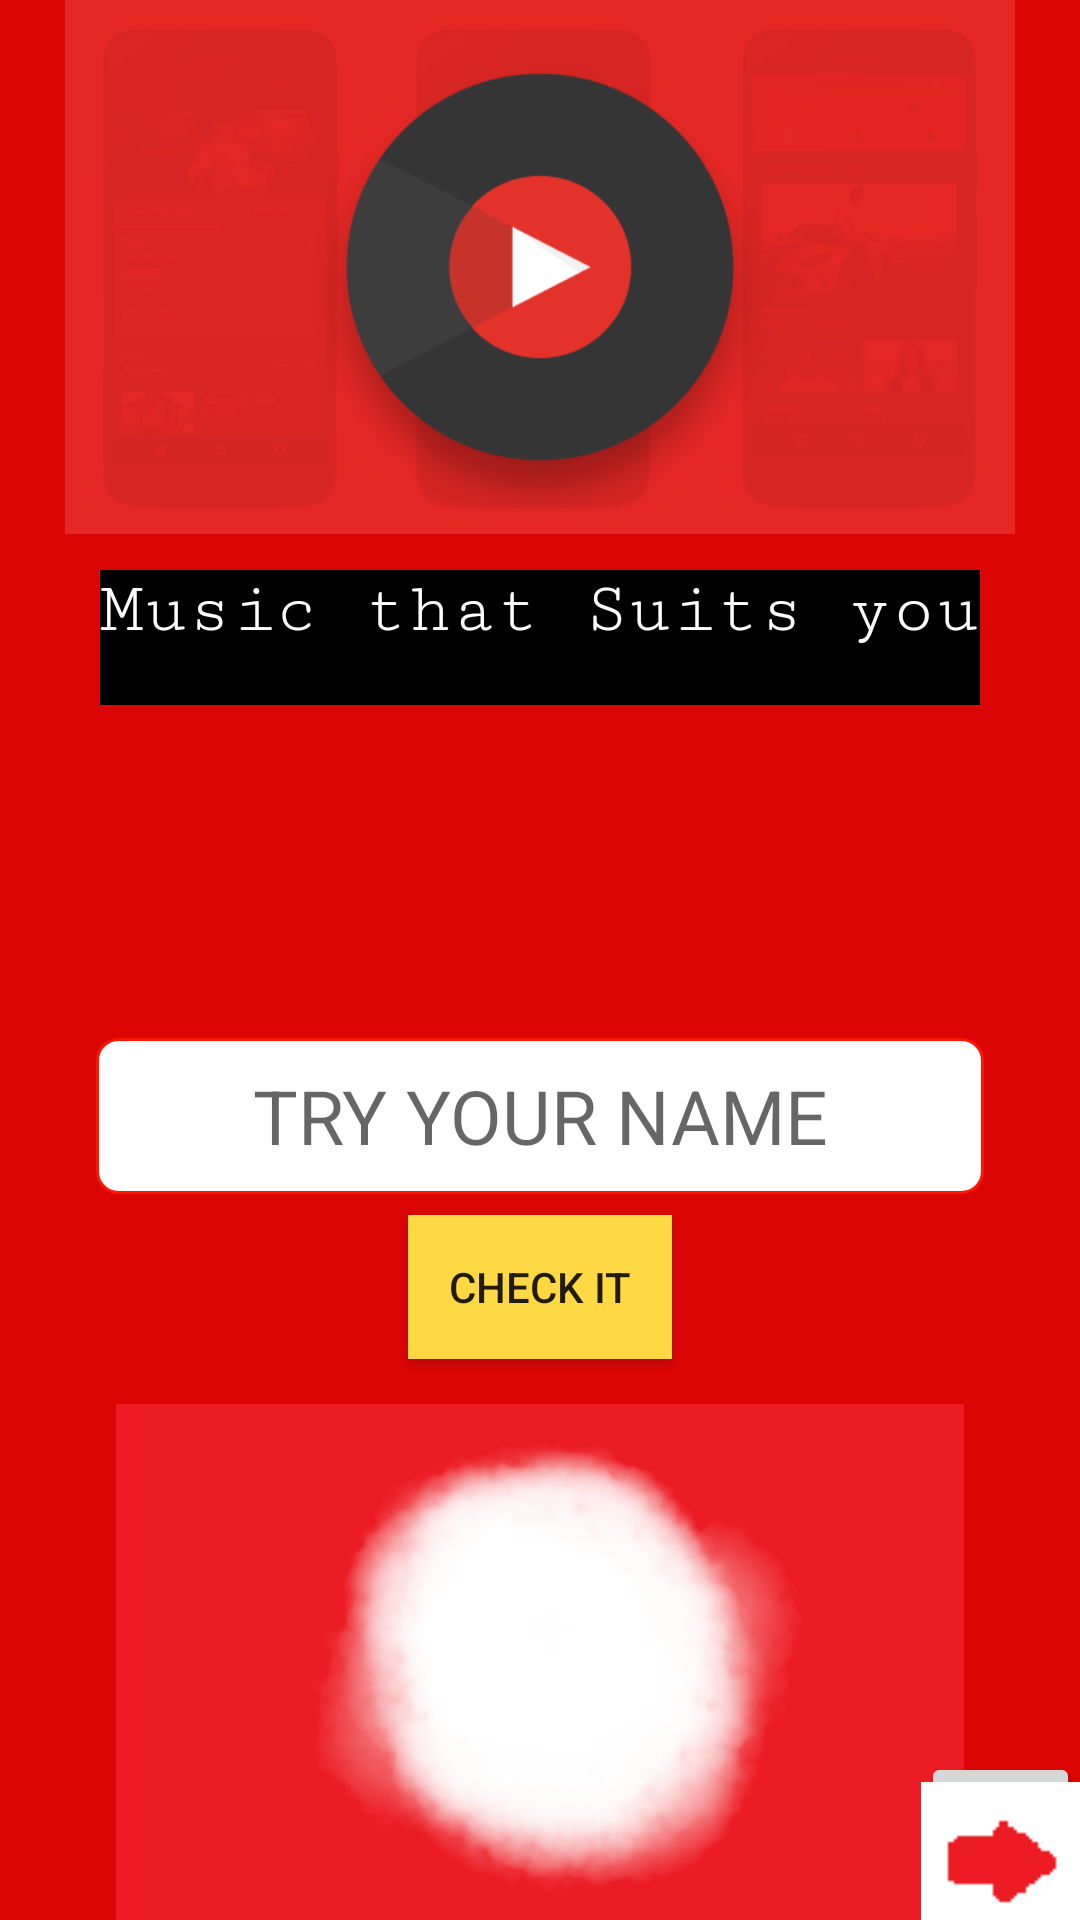

Reconstruct the res/layout file that produces this screen, plus the resources it refers to.
<!-- AndroidManifest.xml: application theme MyMaterialTheme -->
<!-- res/layout/activity_music_activities.xml -->
<?xml version="1.0" encoding="utf-8"?>

<RelativeLayout xmlns:android="http://schemas.android.com/apk/res/android"
    xmlns:app="http://schemas.android.com/apk/res-auto"
    xmlns:tools="http://schemas.android.com/tools"
    android:layout_width="match_parent"
    android:layout_height="match_parent"
    tools:context=".OneFragment"
    android:background="#db0505">

    <TextView
        android:id="@+id/mvm"
        android:layout_width="wrap_content"
        android:layout_height="45dp"
        android:layout_alignParentTop="true"
        android:layout_centerHorizontal="true"
        android:layout_marginTop="190dp"
        android:background="#000000"
        android:focusable="false"
        android:fontFamily="serif-monospace"
        android:text="Music that Suits you"
        android:textColor="#fffefe"
        android:textSize="24dp" />

    <EditText

        android:id="@+id/mcname"
        android:layout_width="296dp"
        android:layout_height="52dp"
        android:layout_alignParentBottom="true"
        android:layout_centerHorizontal="true"
        android:layout_marginBottom="242dp"
        android:background="@drawable/edittextfile"
        android:ellipsize="start"
        android:gravity="center"
        android:hint="TRY YOUR NAME"
        android:inputType="text"
        android:textSize="25dp" />


    <Button
        android:id="@+id/mcbtn"
        android:layout_width="wrap_content"
        android:layout_height="wrap_content"
        android:layout_alignParentBottom="true"
        android:layout_centerHorizontal="true"
        android:layout_marginBottom="187dp"
        android:background="#ffd943"
        android:text="Check it" />

    <ImageView
        android:id="@+id/imageView2"
        android:layout_width="match_parent"
        android:layout_height="178dp"
        android:layout_alignParentStart="true"
        android:layout_alignParentTop="true"
        android:layout_marginStart="0dp"
        app:srcCompat="@drawable/musicbac" />

    <Button
        android:id="@+id/topercent2"
        android:layout_width="53dp"
        android:layout_height="56dp"
        android:layout_alignParentBottom="true"
        android:layout_alignParentEnd="true"
        android:drawableTop="@drawable/icon"
        android:textSize="30dp" />

    <ImageView
        android:id="@+id/imageView3"
        android:layout_width="match_parent"
        android:layout_height="172dp"
        android:layout_alignParentBottom="true"
        android:layout_alignParentStart="true"
        app:srcCompat="@drawable/ipr" />

    <TextView
        android:id="@+id/msprc"
        android:layout_width="87dp"
        android:layout_height="54dp"
        android:layout_above="@+id/topercent2"

        android:layout_alignParentEnd="true"
        android:layout_marginEnd="131dp"
        android:textColor="#000000"
        android:textSize="40dp"
        android:fontFamily="sans-serif-condensed"/>


</RelativeLayout>
<!-- resources referenced by this layout -->
<resources>
  <!-- drawable edittextfile (drawable) -->
  <?xml version="1.0" encoding="utf-8"?>
  
  <selector xmlns:android="http://schemas.android.com/apk/res/android">
      <item>
          <shape android:shape="rectangle">
              <solid android:color="#ffffff"/>
              <stroke
                  android:color="#ff1600"
                  android:width="1dp"
                  />
              <corners android:radius="7dp"/>
          </shape>
      </item>
  </selector>
  <!-- drawable icon: png bitmap (drawable, 341 bytes) -->
  <!-- drawable ipr: png bitmap (drawable, 41663 bytes) -->
  <!-- drawable musicbac: png bitmap (drawable, 45975 bytes) -->
  <style name="MyMaterialTheme" parent="MyMaterialTheme.Base">
  
      </style>
  <style name="MyMaterialTheme.Base" parent="Theme.AppCompat.Light.DarkActionBar">
          <item name="windowNoTitle">true</item>
          <item name="windowActionBar">false</item>
          <item name="colorPrimary">@color/colorPrimary</item>
          <item name="colorPrimaryDark">@color/colorPrimaryDark</item>
          <item name="colorAccent">@color/colorAccent</item>
      </style>
  <!-- not gathered from this repository: default colours our renderer supplied (Android Studio template values) -->
  <color name="colorPrimary">#FF6200EE</color>
  <color name="colorPrimaryDark">#FF3700B3</color>
  <color name="colorAccent">#FF03DAC5</color>
</resources>
